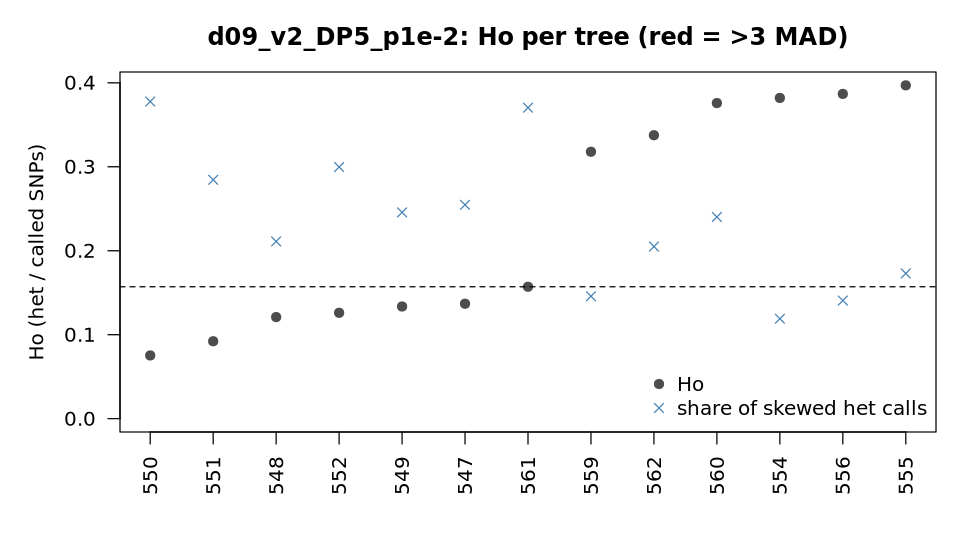

The file beside this chart, header and first rows:
sample	called	Ho	homalt_rate	het_calls_ab	frac_skewed_ab	median_alt_frac	F_vcftools	outlier_Ho_3MAD
547	214723	0.1369	0.4514	24162	0.2547	0.525	0.5041	no
548	212703	0.121	0.4571	21006	0.2111	0.525	0.5607	no
549	211269	0.1336	0.4591	23062	0.2457	0.525	0.5143	no
550	217117	0.0753	0.4836	13586	0.3777	0.475	0.729	no
551	214741	0.0922	0.4735	16355	0.2845	0.525	0.6669	no
552	210001	0.1261	0.4587	21889	0.2997	0.525	0.5455	no
554	217299	0.382	0.3287	74015	0.119	0.525	-0.3858	no
555	208548	0.397	0.3261	68819	0.173	0.525	-0.4428	no
556	215027	0.3868	0.3275	72178	0.1407	0.525	-0.404	no
559	218386	0.3179	0.3635	62402	0.1458	0.525	-0.1496	no
560	204317	0.3759	0.3447	63601	0.2402	0.525	-0.366	no
561	211305	0.1571	0.448	27831	0.3704	0.525	0.4314	no
562	210841	0.3376	0.3587	60325	0.205	0.525	-0.225	no
